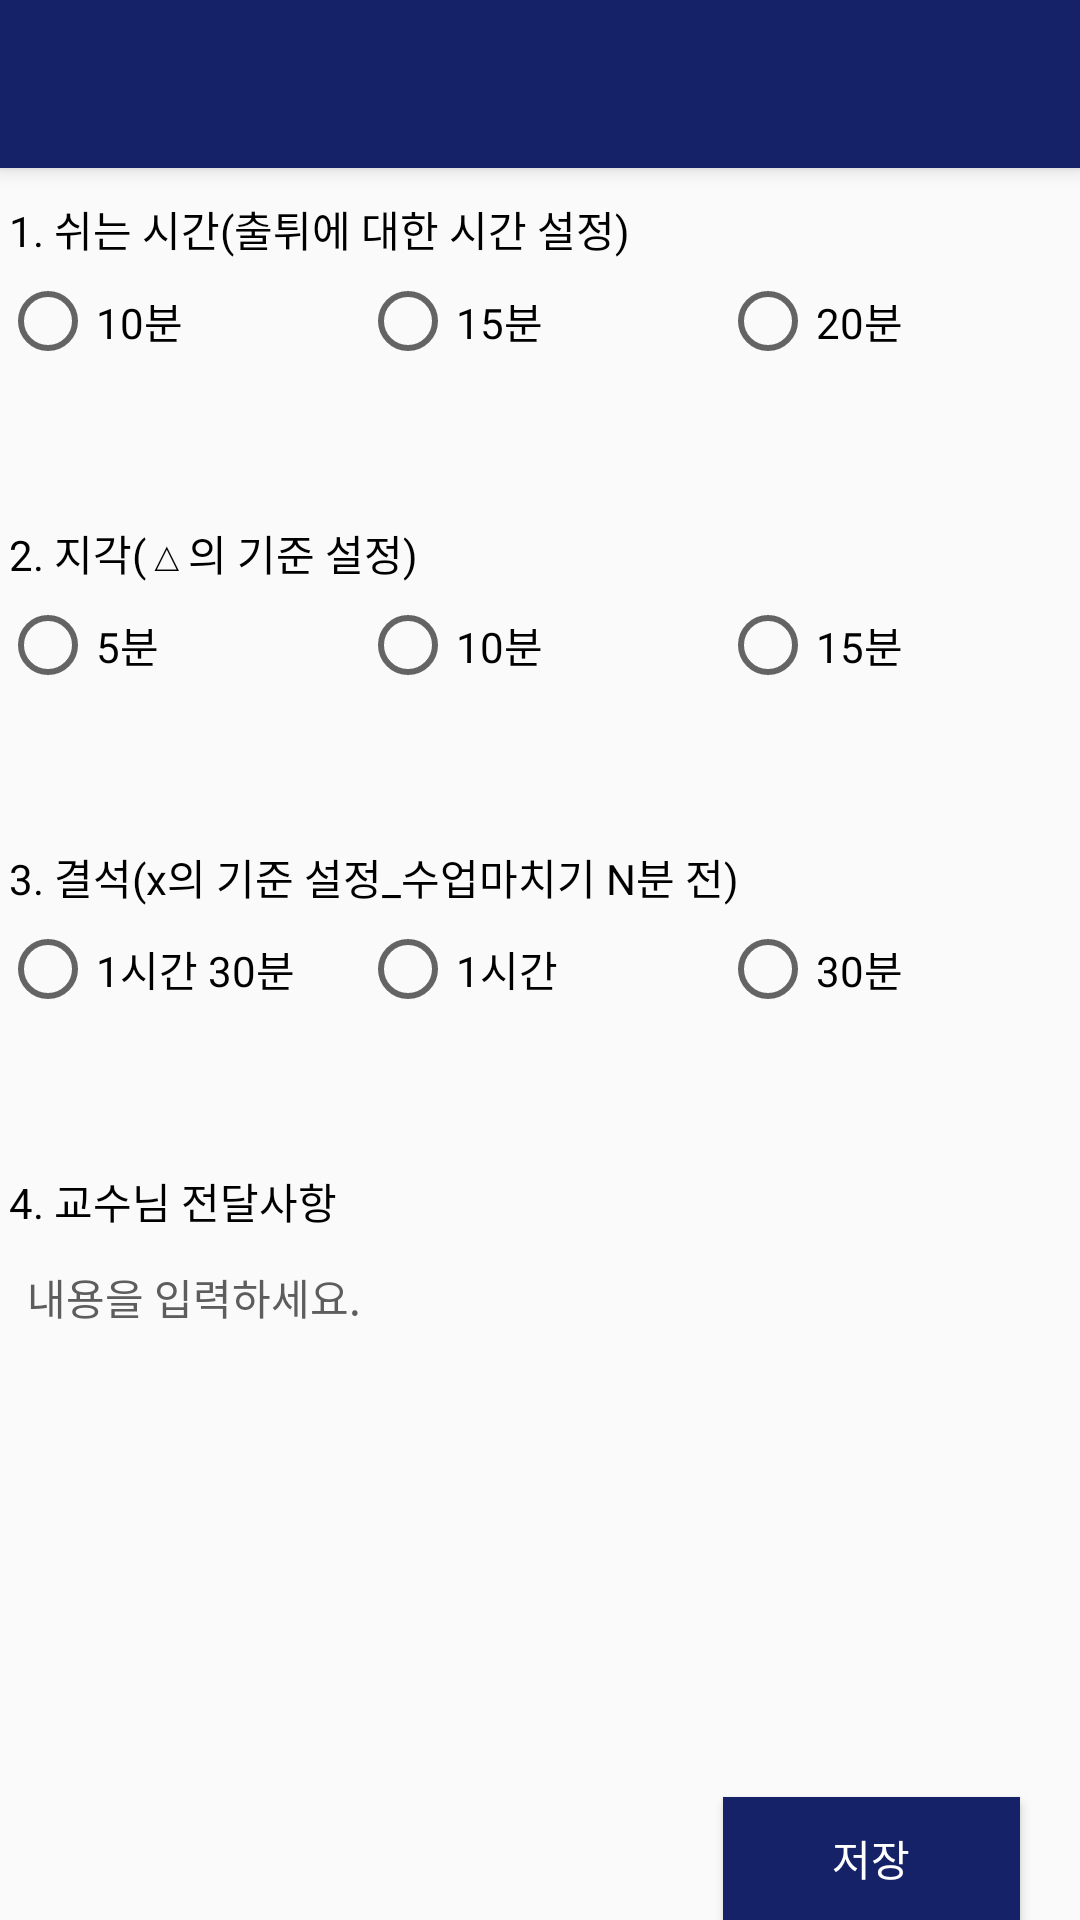

Reconstruct the res/layout file that produces this screen, plus the resources it refers to.
<!-- AndroidManifest.xml: activity theme AppTheme.NoActionBar -->
<!-- res/layout/activity_setting2.xml -->
<?xml version="1.0" encoding="utf-8"?>
<androidx.coordinatorlayout.widget.CoordinatorLayout xmlns:android="http://schemas.android.com/apk/res/android"
    xmlns:app="http://schemas.android.com/apk/res-auto"
    xmlns:tools="http://schemas.android.com/tools"
    android:layout_width="match_parent"
    android:layout_height="match_parent"
    tools:context=".Setting2Activity">

    <com.google.android.material.appbar.AppBarLayout
        android:layout_width="match_parent"
        android:layout_height="wrap_content"
        android:theme="@style/AppTheme.AppBarOverlay">

        <androidx.appcompat.widget.Toolbar
            android:id="@+id/toolbar"
            android:layout_width="match_parent"
            android:layout_height="?attr/actionBarSize"
            android:background="?attr/colorPrimary"
            app:popupTheme="@style/AppTheme.PopupOverlay"
            android:label="안녕 나는 안로이드여"
            />

    </com.google.android.material.appbar.AppBarLayout>

    <include layout="@layout/content_setting2" />
</androidx.coordinatorlayout.widget.CoordinatorLayout>
<!-- res/layout/content_setting2.xml (included above) -->
<?xml version="1.0" encoding="utf-8"?>
<androidx.constraintlayout.widget.ConstraintLayout xmlns:android="http://schemas.android.com/apk/res/android"
    xmlns:app="http://schemas.android.com/apk/res-auto"
    xmlns:tools="http://schemas.android.com/tools"
    android:layout_width="match_parent"
    android:layout_height="match_parent"
    android:visibility="visible"
    app:layout_behavior="@string/appbar_scrolling_view_behavior"
    tools:context=".Setting2Activity"
    tools:showIn="@layout/activity_setting2">

    <LinearLayout
        android:layout_width="match_parent"
        android:layout_height="match_parent"
        android:orientation="vertical"
        app:layout_constraintTop_toTopOf="parent">

        <TextView
            android:id="@+id/group1_txt"
            android:layout_width="match_parent"
            android:layout_height="35dp"
            android:paddingLeft="3dp"
            android:paddingTop="10dp"
            android:text="1. 쉬는 시간(출튀에 대한 시간 설정)"
            android:textColor="#000000" />

        <RadioGroup
            android:id="@+id/group1"
            android:layout_width="match_parent"
            android:layout_height="73dp"
            android:orientation="horizontal">

            <RadioButton
                android:id="@+id/r1_10"
                android:layout_width="120dp"
                android:layout_height="wrap_content"
                android:text="10분" />

            <RadioButton
                android:id="@+id/r1_15"
                android:layout_width="120dp"
                android:layout_height="wrap_content"
                android:text="15분" />

            <RadioButton
                android:id="@+id/r1_20"
                android:layout_width="120dp"
                android:layout_height="wrap_content"
                android:text="20분" />
        </RadioGroup>

        <TextView
            android:id="@+id/group2_txt"
            android:layout_width="match_parent"
            android:layout_height="35dp"
            android:paddingLeft="3dp"
            android:paddingTop="10dp"
            android:text="2. 지각(△의 기준 설정)"
            android:textColor="#000000" />

        <RadioGroup
            android:id="@+id/group2"
            android:layout_width="match_parent"
            android:layout_height="73dp"
            android:orientation="horizontal">

            <RadioButton
                android:id="@+id/r2_5"
                android:layout_width="120dp"
                android:layout_height="wrap_content"
                android:text="5분" />

            <RadioButton
                android:id="@+id/r2_10"
                android:layout_width="120dp"
                android:layout_height="wrap_content"
                android:text="10분" />

            <RadioButton
                android:id="@+id/r2_15"
                android:layout_width="120dp"
                android:layout_height="wrap_content"
                android:text="15분" />
        </RadioGroup>


        <TextView
            android:id="@+id/group3_txt"
            android:layout_width="match_parent"
            android:layout_height="35dp"
            android:paddingLeft="3dp"
            android:paddingTop="10dp"
            android:text="3. 결석(x의 기준 설정_수업마치기 N분 전)"
            android:textColor="#000000" />

        <RadioGroup
            android:id="@+id/group3"
            android:layout_width="match_parent"
            android:layout_height="73dp"
            android:orientation="horizontal">

            <RadioButton
                android:id="@+id/r3_90"
                android:layout_width="120dp"
                android:layout_height="wrap_content"
                android:text="1시간 30분" />

            <RadioButton
                android:id="@+id/r3_60"
                android:layout_width="120dp"
                android:layout_height="wrap_content"
                android:text="1시간" />

            <RadioButton
                android:id="@+id/r3_30"
                android:layout_width="120dp"
                android:layout_height="wrap_content"
                android:text="30분" />
        </RadioGroup>


        <TextView
            android:id="@+id/group4_txt"
            android:layout_width="match_parent"
            android:layout_height="35dp"
            android:paddingLeft="3dp"
            android:paddingTop="10dp"
            android:text="4. 교수님 전달사항"
            android:textColor="#000000" />

        <EditText
            android:id="@+id/group4_edit"
            android:layout_width="match_parent"
            android:layout_height="164dp"
            android:background="@drawable/makeline"
            android:ems="5"
            android:gravity="start|top"
            android:inputType="textMultiLine|textNoSuggestions"
            android:paddingStart="2dp"
            android:paddingTop="7dp"
            android:text="내용을 입력하세요."
            android:textAppearance="@style/TextAppearance.AppCompat.Small"
            android:textColor="#5D5D5D"
            android:layout_marginLeft="7dp"
            android:layout_marginRight="7dp"
            android:textFontWeight="10" />

        <Button
            android:id="@+id/btn_save2"
            android:layout_width="99dp"
            android:layout_height="wrap_content"
            android:layout_gravity="end"
            android:layout_marginTop="20dp"
            android:layout_marginRight="20dp"
            android:background="#152268"
            android:text="저장"
            android:textColor="#FFFFFF"
            />

    </LinearLayout>

</androidx.constraintlayout.widget.ConstraintLayout>
<!-- resources referenced by this layout -->
<resources>
  <style name="AppTheme.AppBarOverlay" parent="ThemeOverlay.AppCompat.Dark.ActionBar" />
  <style name="AppTheme.PopupOverlay" parent="ThemeOverlay.AppCompat.Light" />
  <style name="AppTheme.NoActionBar">
          <item name="windowActionBar">false</item>
          <item name="windowNoTitle">true</item>
      </style>
</resources>
